Dataset: finalData (GitHub, hc1321/AttaBinaryClassifier). Classes: no leaves, with leaves.

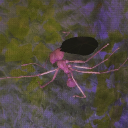
Label: with leaves

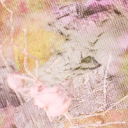
Label: no leaves

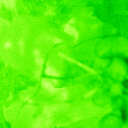
Label: with leaves

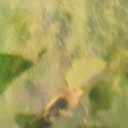
Label: with leaves

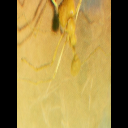
Label: no leaves

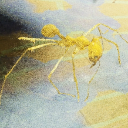
Label: no leaves
